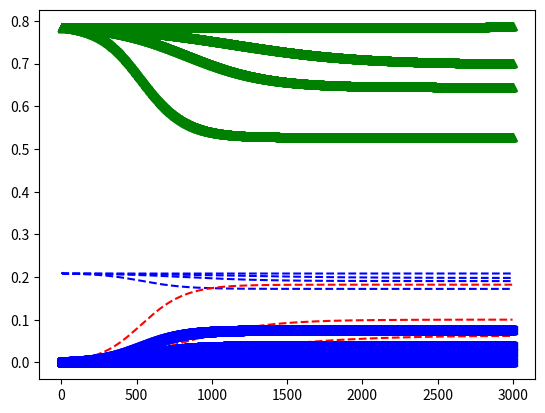

Reproduce this figure in Python.
#!/bin/env python

import random
import matplotlib.pyplot as plt
import numpy as np
#Author: Aadeshnpn
##Nest site selection process start when a cluster is formed
##by the colony splitting itself when the queen & about half the old colony depart

##Important Notation
#R -> fraction of bees resting
#O -> fraction of bees observing
#E -> fraction of bees exploring
#A -> fraction of bees assessing
#D -> fraction of bees dancing
#a -> rates at which bees cease resting
#b -> rates at which bees cease observing
#c -> rates at which bees cease exploring
#m -> rates at which bees cease assessing
#n -> rates at which bees cease dancing
#p(D) -> fraction of newly employed bees which become assessors
#q(D) -> fraction of newly employed bees which become explorers
#v    -> fraction of bees that retire after dancing
#w    -> fraction of bees that return to site after dancing

##Assumptions
#R    -> O(a) <> a is the positive rate at which Resters(R) become Observers(O)
#O    -> E,A  <> b is the positive rate at which Observers (O) become employed
#E    -> O    <> c is the positive rate at which Explolers (E) become Observers (O)
#A    -> D    <> m is the positive rate at which Assessors (A) become dancers (D)
#D    -> R,A  <> n is the positive rate at which Dancers (D) cease to dance
#p(D) -> D/(D+e) be the fraction of newly employed bees which are successfully recruited to assess the site (O->A) when there are D bees dancing for it
#q(D) -> 1-p(D) represent the remaining fraction (O->E)
#e    -> Half-saturation constant (positive)
#0<v<=1 bees that cease to dance immediately retire (D->R)
#w=1-v -> return to the site to reassess it (D -> A)
#All bess are initiall resters, observers, and explorers except for a single assessor bee that has independently made a one-time discovery

##Equations
#X. = dX/d1
#R. = -aR                   + vnD, R(0)=R0,
#O. =  aR-     bO + cE,            O(0)=O0,
#E. =      q(D)b0 - cE,            E(0)=E0,
#A. =      p(D)b0       -mA + wnD, A(0)=A0,
#D. =                    mA -  nD, D(0)=0,
#where R0+O0+E0+A0=1 && 0< A0 <<1

##Site Quality
#Q     = Site Quality
#σ     = time spent on each waggle run
#M     = number of waggle runs performed by bee dancing for perfect site
#n(Q)  = rate at which bees cease dancing
#v(Q)  = fraction of bees that retire after dancing
#w(Q)  = fraction of bees that return to site after dancing

##Algorithm
#If the site is viable , check (Q>=Q** as A*>=Aq)
#But the site should be able to attract quorum in finite time, A(t)=Aq for t>0 and quorum time tq=min(t>=0 : A(t) =Aq)
#A site in viable in t hours if tq <=t
##Numerical Studies

a=0.100 #10 min resting
b=0.125 #08 min observing
c=0.033 #30 min exploring
m=0.050 #20 min assessing
σ=0.1   #consecutive waggle runs start 6 secs apart
M=150   #150 waggle runs for a perfect site
e=0.323 #chose so taht Q* =0.450
A_0=0.005     #200 scount bees
A_q=0.1       #20 accessing bees produce quorum [20,22]
O_bar=0.211
E_bar=0.789
Q_ast=0.450  #(A_ast=0)
Q_ast2=0.500 #(A_ast=A_q)
t_o=list(range(1,3000)) #varied between simulations

def single_site_model(R_0,O_0,E_0,A_0,D_0,a,b,c,v,w,m,n,Aq,stopval=3000):
    tq=[]
    ##Initial Setting
    R=[]
    O=[]
    E=[]
    A=[]
    D=[]
    for i in t_o:
        R_dot=-a*R_0+v*n*D_0
        O_dot=a*R_0-b*O_0+c*E_0
        p_d=D_0/(D_0+e)
        q_d=1-p_d
        E_dot=q_d*b*O_0-c*E_0
        A_dot=p_d*b*O_0-m*A_0+w*n*D_0
        D_dot=m*A_0-n*D_0
        R_0=R_0+R_dot;R.append(R_0)
        O_0=O_0+O_dot;O.append(O_0)
        E_0=E_0+E_dot;E.append(E_0)
        A_0=A_0+A_dot;A.append(A_0)
        D_0=D_0+D_dot;D.append(D_0)
        if A_0>=Aq:
            tq.append(i)
        if i>=stopval:
            break
    print ("Final values of : R,O,E,A,D",i,R_0,O_0,E_0,A_0,D_0)
    return R_0,O_0,E_0,A_0,D_0,tq,R,O,E,A,D

def two_site_model(R_0,O_0,E_0,A_1,D_1,A_2,D_2,a,b,c,v1,v2,w1,w2,m,n1,n2,Aq):
    #R,O,E,A1,D1,A2,D2,tq=two_site_model(R0,O0,E0-A_0,A0,D0,A_0,0,a,b,c,v1,v2,w1,w2,m,n1,n2,A_q)
    tq1=[]
    tq2=[]
    for i in t_o:
        R_dot=-a*R_0+v1*n1*D_1+v2*n2*D_2
        O_dot=a*R_0-b*O_0+c*E_0
        p_d=(D_1+D_2)/(D_1+D_2+e)
        q_d=1-p_d
        E_dot=q_d*b*O_0-c*E_0
        A_1dot=(D_1/(D_1+D_2+e))*b*O_0-m*A_1+w1*n1*D_1
        A_2dot=(D_2/(D_1+D_2+e))*b*O_0-m*A_2+w2*n2*D_2
        D_1dot=m*A_1-n1*D_1
        D_2dot=m*A_2-n2*D_2
        R_0=R_0+R_dot
        O_0=O_0+O_dot
        E_0=E_0+E_dot
        A_1=A_1+A_1dot
        A_2=A_2+A_2dot
        D_1=D_1+D_1dot
        D_2=D_2+D_2dot
        if A_2>=Aq:
            tq2.append(i)
        if A_1>=Aq:
            tq1.append(i)
    print ("Final values of : R,O,E,A1,D1,A2,D2",i,R_0,O_0,E_0,A_1,D_1,A_2,D_2)
    return R_0,O_0,E_0,A_1,D_1,A_2,D_2,tq1,tq2
    
def existence_of_solution():
    R_ast=R_0
    O_ast=O_0
    E_ast=E_0
    A_ast=A_0
    D_ast=D_0
    #Each components always sum to one
    #A_ast=0 #Equlibrium is disinterested #D_ast=0
    #A_ast>0 #Equlibrium is interested #D_ast>0
    #A_ast<A_q  #PIE
    #A_ast>+A_q #FIE
    O_bar=c/(b+c)
    E_bar=b/(b+c)
    rec_num=(1/(e*n*v)*(1/(((1/b)+(1/c)))))
    abs_rec_num=b/(e*n*v)
    print ("O_bar value is:",O_bar)
    print ("E_bar value is:",E_bar)
    print ("rec_num value is:",rec_num)
    print ("abs_rec_num values is:",abs_rec_num)
    print ("All components sum to:",round(R_ast+O_ast+E_ast+A_ast+D_ast,2))
    print ("Since O_bar < 1, it follows basic recruitment number is less than absolute recruitment number")

def disinterested_equilibrium(e,n,v,b,c):
    rec_num=(1/(e*n*v)*(1/(((1/b)+(1/c)))))
    abs_rec_num=b/(e*n*v)
    print ("Since rec_num >1, DE is unstable. Basic recruitment number is : ",rec_num)

def interested_equilibrium(e,n,v,b,c,m,Q):
    rec_num=round((1/(e*n*v)*(1/(((1/b)+(1/c))))),1)
    #print (rec_num)
    if Q<=Q_ast:
        print ("Since Q is less than Q*, IE doesn't exists")
        return 0
    if rec_num>1.0:
        print ("Since basic recruitment number is greater than 1, Interested equilibrium is feasible. R0 is : ",rec_num)
    else:
        print ("Since basic recruitment number is greater than 1, Interested equilibrium is not feasible. R0 is : ",rec_num)
        return 0
    D_ast=round(((1/(n*v))-e*((1/b)+(1/c)))/(((1/m)+(1/n))*(1/v)+(1/a)+(1/b)),3)
    R_ast=round(((n*v)/a)*D_ast,3)
    O_ast=round(((n*v)/b)*(D_ast+e),3)
    E_ast=round((e*n*v)/c,3)
    A_ast=round((n/m)*D_ast,3)
    print ("All components sum to:",round(R_ast+O_ast+E_ast+A_ast+D_ast,2))
    print ("D_Ast",D_ast)
    if A_ast < A_q:
        print ("Interested Equlibrium constitutes a PIE with A* and Aq as:",A_ast,A_q)
    else:
        print ("Interested Equlibrium constitutes a FIE with A* and Aq as:",A_ast,A_q)
    
#existence_of_solution()    
#disinterested_equilibrium(e,n,v,b,c)
#interested_equilibrium(e,n,v,b,c,m)

def plotGraph(rlist,olist,elist,alist,dlist,Q,Aq,Q_ast,Q_ast2,rang=3000):
    rlist=np.array(rlist)
    olist=np.array(olist)
    elist=np.array(elist)
    alist=np.array(alist)
    dlist=np.array(dlist)
    plt.plot(np.array(list(range(1,rang))),rlist,'b*')
    plt.plot(np.array(list(range(1,rang))),olist,'b--')
    plt.plot(np.array(list(range(1,rang))),elist,'g^')
    plt.plot(np.array(list(range(1,rang))),alist,'r--')
    plt.plot(np.array(list(range(1,rang))),dlist,'bs')                
    plt.show()
    
def run_single_model():
    for Q in [0.45,0.48,0.50,0.55]:
        #print (Q)
        print ("---------------------------------------------")
        n=0.066/Q
        v=1-Q
        w=Q
        R,O,E,A,D,tq,rlist,olist,elist,alist,dlist=single_site_model(0,O_bar,E_bar-A_0,A_0,0,a,b,c,v,w,m,n,A_q)
        #rlist=np.array(rlist);olist=np.array(olist);np.array(elist);np.array(alist);np.array(dlist)
        plotGraph(rlist,olist,elist,alist,dlist,Q,A_q,Q_ast,Q_ast2)
        interested_equilibrium(e,n,v,b,c,m,Q)
        if len(tq)!=0:
            print ("Quorum time achieved at %f hrs:",tq[0]/(60.0))
        print ("---------------------------------------------")

def run_double_model():
    #for Q in [0.45,0.48,0.50,0.55]:
        #print (Q)
    print ("---------------------------------------------")
    Q1=0.6
    Q2=0.7
    n1=0.066/Q1
    n2=0.066/Q2
    v1=1-Q1
    v2=1-Q2
    w1=Q1
    w2=Q2
    R0,O0,E0,A0,D0,tq,rlist,rlist,rlist,rlist,rlist=single_site_model(0,O_bar,E_bar-A_0,A_0,0,a,b,c,v1,w1,m,n1,A_q,60)
    R,O,E,A1,D1,A2,D2,tq1,tq2=two_site_model(R0,O0,E0-A_0,A0,D0,A_0,0,a,b,c,v1,v2,w1,w2,m,n1,n2,A_q)
    #interested_equilibrium(e,n,v,b,c,m,Q)
    if len(tq1)!=0:
        print ("Quorum time achieved for site1 at  hrs:",tq1[0]/(60.0))
    print ("---------------------------------------------")
    if len(tq2)!=0:
        print ("Quorum time achieved for site2 at  hrs:",tq2[0]/(60.0))
    print ("---------------------------------------------")
                    
run_single_model()
#run_double_model()
